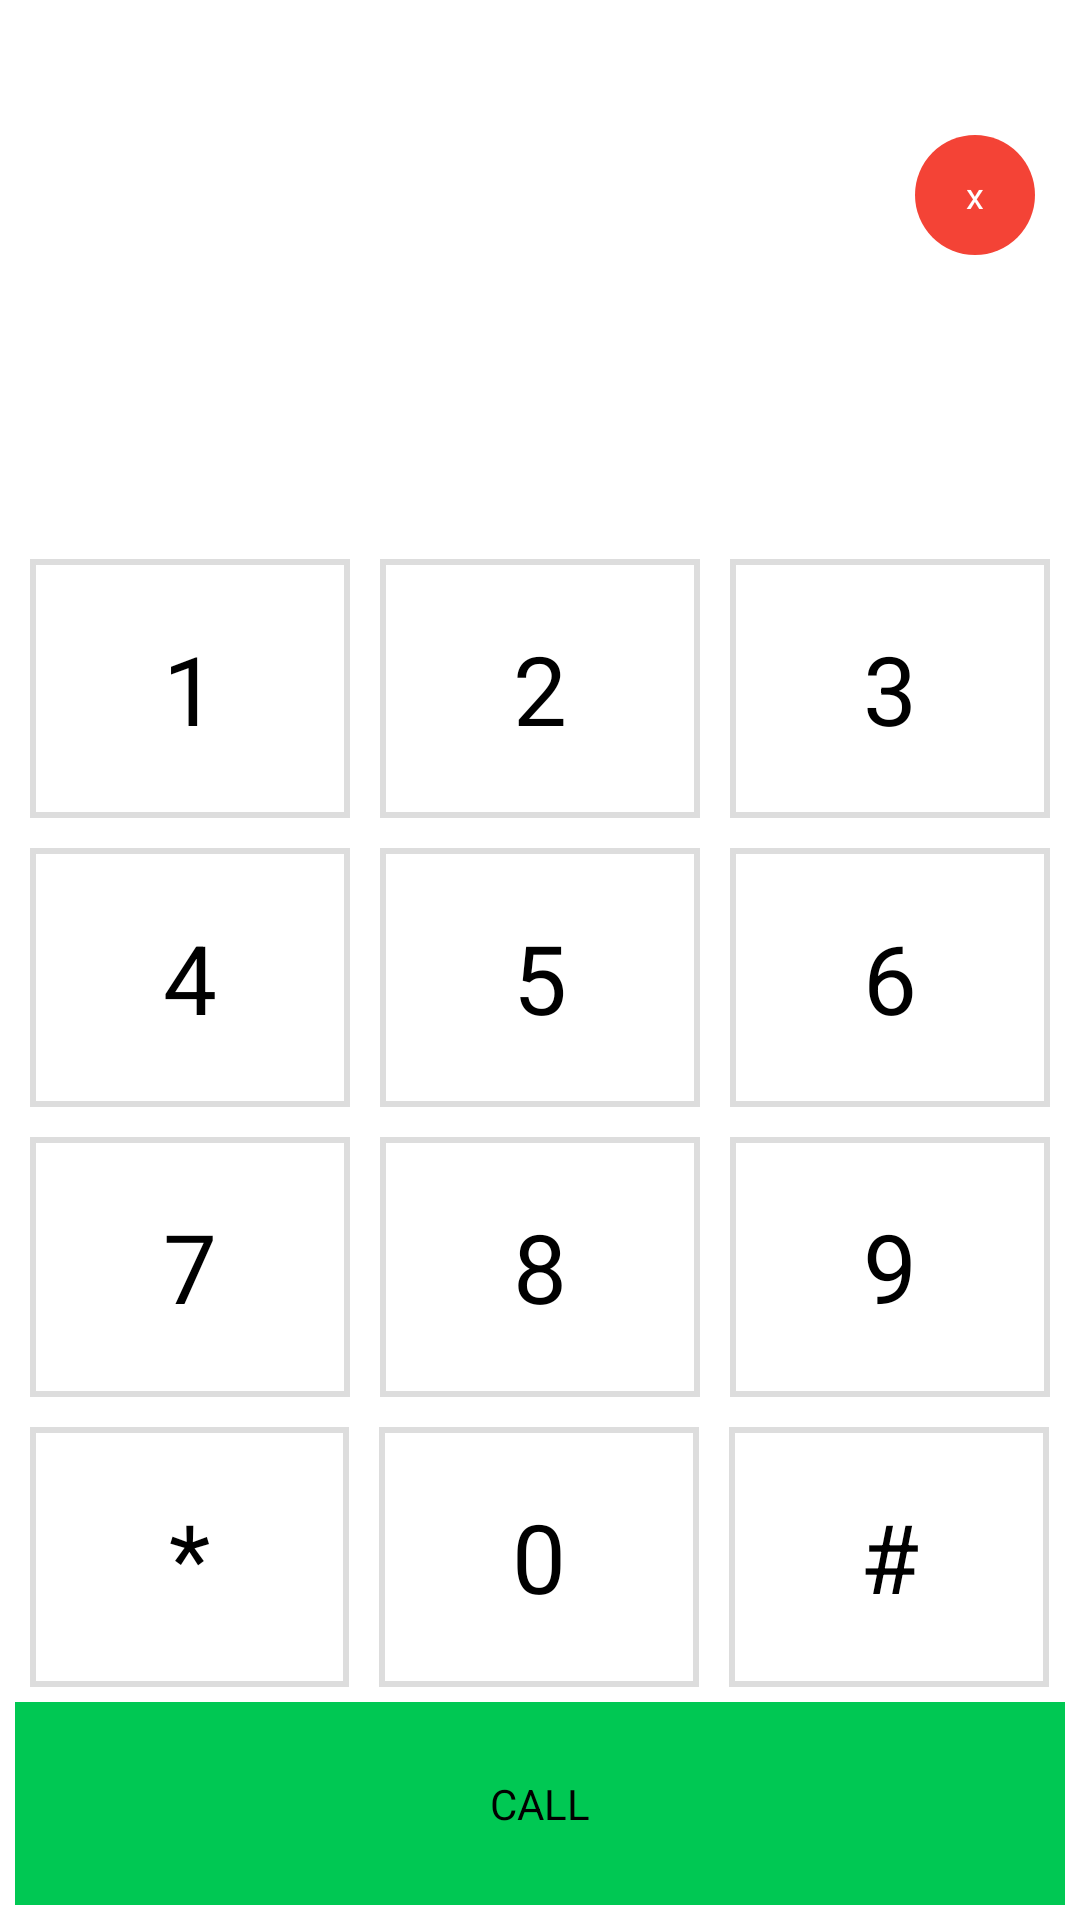

This screen was rendered from an Android layout file. Write that file and the resources it references.
<!-- AndroidManifest.xml: application theme AppTheme -->
<!-- res/layout/tabkeypad.xml -->
<?xml version="1.0" encoding="utf-8"?>

<LinearLayout xmlns:android="http://schemas.android.com/apk/res/android"
    android:layout_width="match_parent"
    android:layout_height="match_parent"
    android:background="@color/colorwhite"
    android:orientation="vertical" >

    <LinearLayout
        android:layout_width="match_parent"
        android:layout_height="match_parent"
        android:orientation="vertical" >

        <LinearLayout
            android:id="@+id/lltextNumber"
            android:layout_width="fill_parent"
            android:layout_height="0dp"
            android:layout_weight="1"
            android:orientation="horizontal" >
            <EditText
                android:id="@+id/txtNumberKey"
                android:layout_width="0dp"
                android:layout_height="fill_parent"
                android:layout_weight="5"
                android:background="@null"
                android:clickable="true"
                android:cursorVisible="false"
                android:editable="false"
                android:gravity="center"
                android:longClickable="true"
                android:text=""
                android:textSize="@dimen/sizeNumber" />
            <LinearLayout
            android:layout_width="0dp"
            android:layout_height="fill_parent"
            android:layout_weight="1"
            android:orientation="vertical" >
            <Button
                android:id="@+id/btnadd"
                android:layout_width="30dp"
                android:layout_height="30dp"
                android:background="@drawable/circle"
                android:text="@string/add"
                android:layout_margin="@dimen/marginbtn"
                android:textColor="@color/colorwhite"
                android:textSize="12sp" />
            <Button
                android:id="@+id/btndel"
                android:layout_width="40dp"
                android:layout_height="40dp"
                android:layout_margin="@dimen/marginbtn"
                android:background="@drawable/circlered"
                android:textColor="@color/colorwhite"
                android:text="@string/del"
                android:textSize="12sp"/>
            </LinearLayout>
			
        </LinearLayout>

        <LinearLayout
            android:id="@+id/lnkey"
            android:layout_width="fill_parent"
            android:layout_height="0dp"
            android:layout_marginLeft="@dimen/marginbtn"
            android:layout_marginRight="@dimen/marginbtn"
            android:layout_marginBottom="@dimen/marginbtn"
            android:layout_weight="2.5"
            android:orientation="vertical" >

            <LinearLayout
                android:id="@+id/line1"
                android:layout_width="fill_parent"
                android:layout_height="0dp"
                android:layout_weight="1"
                android:orientation="horizontal" >

                <Button
                    android:id="@+id/btn1"
                    android:layout_width="0dp"
                    android:layout_height="fill_parent"
                    android:layout_margin="@dimen/marginbtn"
                    android:layout_weight="1"
                    android:background="@drawable/border"
                    android:text="1"
                    android:textSize="@dimen/sizebutton" />

                <Button
                    android:id="@+id/btn2"
                    android:layout_width="0dp"
                    android:layout_height="fill_parent"
                    android:layout_margin="@dimen/marginbtn"
                    android:layout_weight="1"
                    android:background="@drawable/border"
                    android:text="2"
                    android:textSize="@dimen/sizebutton" />

                <Button
                    android:id="@+id/btn3"
                    android:layout_width="0dp"
                    android:layout_height="fill_parent"
                    android:layout_margin="@dimen/marginbtn"
                    android:layout_weight="1"
                    android:background="@drawable/border"
                    android:text="3"
                    android:textSize="@dimen/sizebutton" />
            </LinearLayout>

            <LinearLayout
                android:id="@+id/line2"
                android:layout_width="fill_parent"
                android:layout_height="0dp"
                android:layout_weight="1"
                android:orientation="horizontal" >

                <Button
                    android:id="@+id/btn4"
                    android:layout_width="0dp"
                    android:layout_height="fill_parent"
                    android:layout_margin="@dimen/marginbtn"
                    android:layout_weight="1"
                    android:background="@drawable/border"
                    android:text="4"
                    android:textSize="@dimen/sizebutton" />

                <Button
                    android:id="@+id/btn5"
                    android:layout_width="0dp"
                    android:layout_height="fill_parent"
                    android:layout_margin="@dimen/marginbtn"
                    android:layout_weight="1"
                    android:background="@drawable/border"
                    android:text="5"
                    android:textSize="@dimen/sizebutton" />

                <Button
                    android:id="@+id/btn6"
                    android:layout_width="0dp"
                    android:layout_height="fill_parent"
                    android:layout_margin="@dimen/marginbtn"
                    android:layout_weight="1"
                    android:background="@drawable/border"
                    android:text="6"
                    android:textSize="@dimen/sizebutton" />
            </LinearLayout>

            <LinearLayout
                android:id="@+id/line3"
                android:layout_width="fill_parent"
                android:layout_height="0dp"
                android:layout_weight="1"
                android:orientation="horizontal" >

                <Button
                    android:id="@+id/btn7"
                    android:layout_width="0dp"
                    android:layout_height="fill_parent"
                    android:layout_margin="@dimen/marginbtn"
                    android:layout_weight="1"
                    android:background="@drawable/border"
                    android:text="7"
                    android:textSize="@dimen/sizebutton" />

                <Button
                    android:id="@+id/btn8"
                    android:layout_width="0dp"
                    android:layout_height="fill_parent"
                    android:layout_margin="@dimen/marginbtn"
                    android:layout_weight="1"
                    android:background="@drawable/border"
                    android:text="8"
                    android:textSize="@dimen/sizebutton" />

                <Button
                    android:id="@+id/btn9"
                    android:layout_width="0dp"
                    android:layout_height="fill_parent"
                    android:layout_margin="@dimen/marginbtn"
                    android:layout_weight="1"
                    android:background="@drawable/border"
                    android:text="9"
                    android:textSize="@dimen/sizebutton" />
            </LinearLayout>

            <LinearLayout
                android:id="@+id/line4"
                android:layout_width="fill_parent"
                android:layout_height="0dp"
                android:layout_weight="1"
                android:gravity="center"
                android:orientation="horizontal" >

                <Button
                    android:id="@+id/btnsao"
                    android:layout_width="0dp"
                    android:layout_height="fill_parent"
                    android:layout_margin="@dimen/marginbtn"
                    android:layout_weight="3.3333"
                    android:background="@drawable/border"
                    android:text="*"
                    android:textSize="@dimen/sizebutton" />

                <Button
                    android:id="@+id/btn0"
                    android:layout_width="0dp"
                    android:layout_height="fill_parent"
                    android:layout_margin="@dimen/marginbtn"
                    android:layout_weight="3.3333"
                    android:background="@drawable/border"
                    android:text="0"
                    android:textSize="@dimen/sizebutton" />

                <Button
                    android:id="@+id/btnthang"
                    android:layout_width="0dp"
                    android:layout_height="fill_parent"
                    android:layout_margin="@dimen/marginbtn"
                    android:layout_weight="3.3333"
                    android:background="@drawable/border"
                    android:text="#"
                    android:textSize="@dimen/sizebutton" />
            </LinearLayout>

            <LinearLayout
                android:id="@+id/line5"
                android:layout_width="fill_parent"
                android:layout_height="0dp"
                android:layout_weight="0.7"
                android:gravity="center"
                android:orientation="horizontal" >

                <Button
                    android:id="@+id/btncall"
                    android:layout_width="0dp"
                    android:layout_height="fill_parent"
                    android:background="@color/tabbackground"
                    android:layout_weight="1"
                    android:text="CALL" />
            </LinearLayout>
        </LinearLayout>
    </LinearLayout>

</LinearLayout>
<!-- resources referenced by this layout -->
<resources>
  <color name="colorwhite">#ffffff</color>
  <color name="tabbackground">#00C853</color>
  <dimen name="marginbtn">5dp</dimen>
  <dimen name="sizeNumber">32dp</dimen>
  <dimen name="sizebutton">32sp</dimen>
  <!-- drawable border (drawable) -->
  <?xml version="1.0" encoding="UTF-8"?>
  
  <shape xmlns:android="http://schemas.android.com/apk/res/android"
   > <stroke android:width="1dp" android:color="#ff207d94"/>
  <stroke
      android:width="2dp"
      android:color="#DDDDDD"/>
  </shape>
  <!-- drawable circlered (drawable) -->
  <?xml version="1.0" encoding="utf-8"?>
  
  <shape xmlns:android="http://schemas.android.com/apk/res/android"
      android:shape="oval">
      <solid
          android:color="#F44336"/>
  </shape>
  <string name="add">+</string>
  <string name="del">x</string>
  <style name="AppTheme" parent="AppBaseTheme">
          
      </style>
  <style name="AppBaseTheme" parent="android:Theme.Light">
  
      </style>
</resources>
